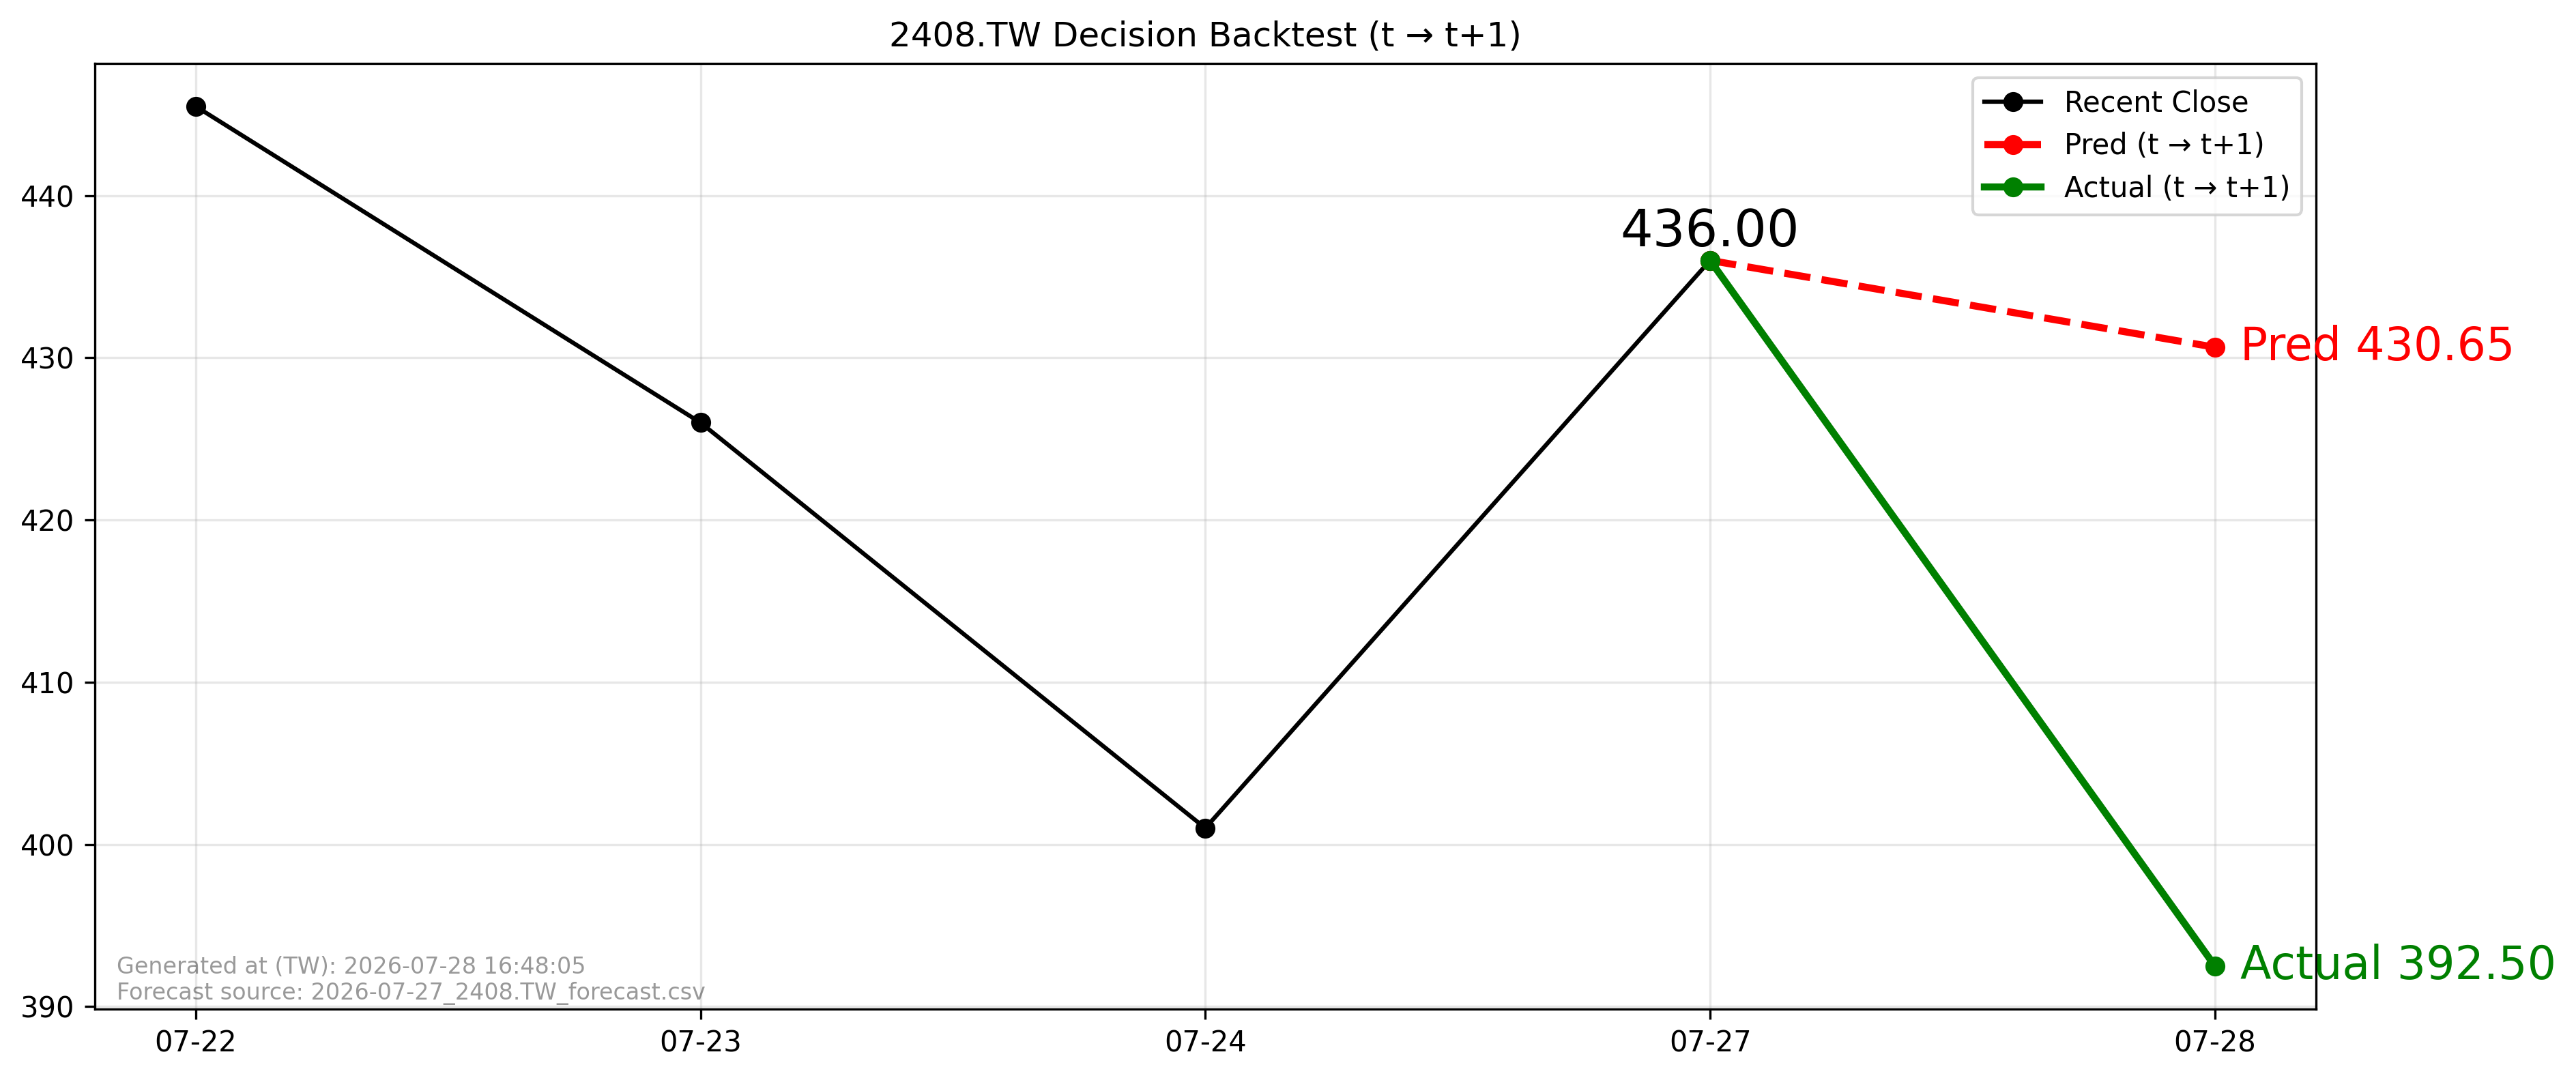

Values plotted in this chart, from the file beside it:
forecast_file, forecast_asof_date, t, t1, close_t, pred_t1, actual_t1, direction_pred, direction_actual, aligned
2026-07-27_2408.TW_forecast.csv, 2026-07-27, 2026-07-27, 2026-07-28, 436.0, 430.6, 392.5, -1, -1, True
